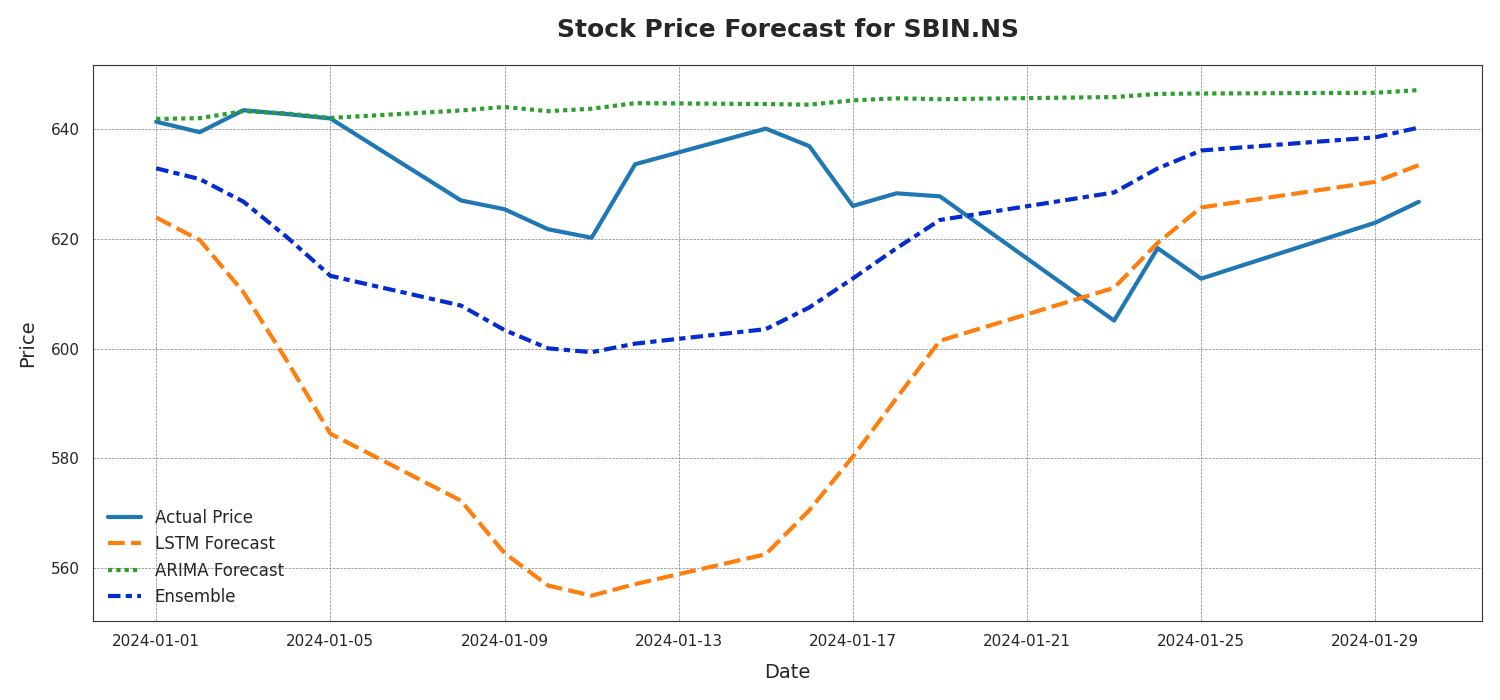

Values plotted in this chart, from the file beside it:
Date, Actual Price, LSTM Forecast, ARIMA Forecast, Ensemble
2024-01-01, 641.3, 623.9, 641.9, 632.9
2024-01-02, 639.5, 619.8, 642, 630.9
2024-01-03, 643.5, 610.3, 643.3, 626.8
2024-01-04, 642.8, 597.8, 642.9, 620.3
2024-01-05, 642, 584.5, 642, 613.3
2024-01-08, 627.0, 572.3, 643.4, 607.8
2024-01-09, 625.4, 562.7, 644, 603.4
2024-01-10, 621.8, 556.8, 643.3, 600
2024-01-11, 620.2, 555, 643.7, 599.3
2024-01-12, 633.6, 557.1, 644.7, 600.9
2024-01-15, 640.1, 562.5, 644.6, 603.5
2024-01-16, 636.9, 570.5, 644.5, 607.5
2024-01-17, 626.0, 580.3, 645.2, 612.8
2024-01-18, 628.3, 590.9, 645.6, 618.3
2024-01-19, 627.8, 601.4, 645.5, 623.4
2024-01-23, 605.1, 611.1, 645.8, 628.5
2024-01-24, 618.3, 619.3, 646.4, 632.8
2024-01-25, 612.8, 625.7, 646.5, 636.1
2024-01-29, 623, 630.4, 646.6, 638.5
2024-01-30, 626.8, 633.4, 647.1, 640.3
